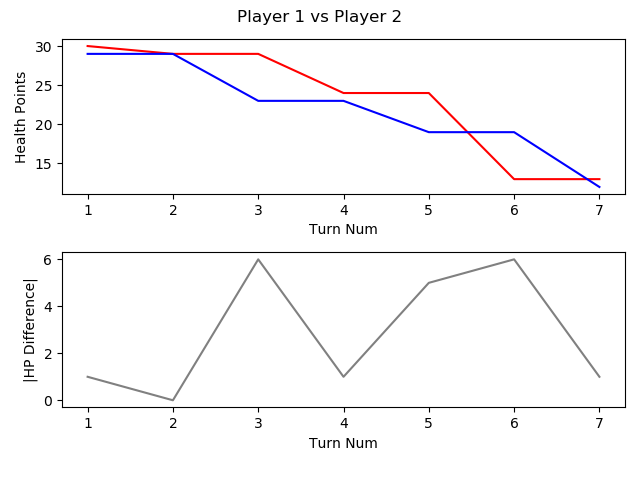

The table this chart was drawn from, first rows:
, TURN_NO, P1_HEALTH, P2_HEALTH, CURRENT_PLAYER, AMOUNTHEALEDTHISTURN, NUMATTACKSTHISTURN, NUMCARDSDRAWNTHISTURN, NUMCARDSPLAYEDTHISTURN, NUMCARDSTODRAW, NUMELEMENTALSPLAYEDLASTTURN, NUMELEMENTALSPLAYEDTHISTURN, NUMFRIENDLYMINIONSTHATATTACKEDTHISTURN, NUMFRIENDLYMINIONSTHATDIEDTHISTURN, NUMMINIONSPLAYEDTHISTURN, NUMMINIONSPLAYERKILLEDTHISTURN, NUMOPTIONSPLAYEDTHISTURN, NUMSECRETSPLAYEDTHISGAME, NUMSPELLSPLAYEDTHISGAME, NUMTIMESHEROPOWERUSEDTHISGAME, REMAININGMANA, TOTALMANASPENTTHISGAME, USEDMANATHISTURN
1, 1, 30, 29, P1 FitzVonGerald, 0, 0, 1, 1, 0, 0, 0, 0, 0, 1, 0, 2, 0, 0, 0, 0, 1, 1
2, 2, 29, 29, P2 RehHausZuckFuchs, 0, 0, 1, 1, 0, 0, 0, 0, 0, 1, 0, 2, 0, 0, 0, 0, 1, 1
3, 3, 29, 23, P1 FitzVonGerald, 0, 0, 1, 1, 0, 0, 0, 1, 0, 0, 0, 3, 0, 1, 0, 0, 3, 2
4, 4, 24, 23, P2 RehHausZuckFuchs, 0, 0, 1, 2, 0, 0, 0, 2, 0, 1, 0, 5, 0, 1, 0, 0, 4, 2
5, 5, 24, 19, P1 FitzVonGerald, 0, 0, 1, 2, 0, 0, 0, 2, 0, 2, 0, 5, 0, 1, 0, 1, 5, 2
6, 6, 13, 19, P2 RehHausZuckFuchs, 0, 0, 1, 1, 0, 0, 0, 3, 0, 1, 0, 5, 0, 1, 0, 0, 7, 3
7, 7, 13, 12, P1 FitzVonGerald, 0, 0, 1, 1, 0, 0, 0, 3, 0, 1, 0, 4, 0, 1, 0, 1, 8, 3
